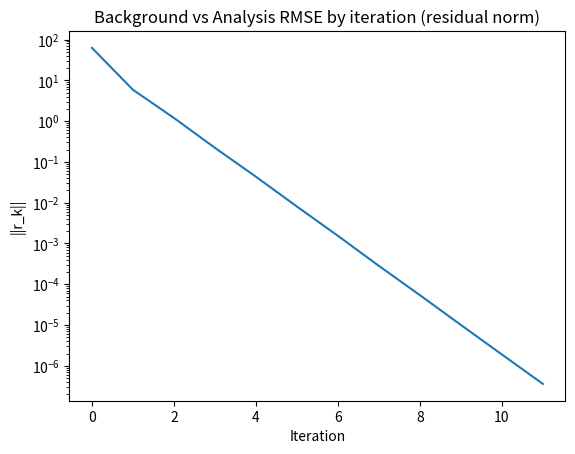
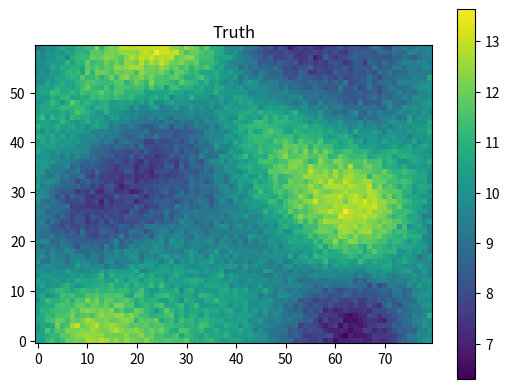
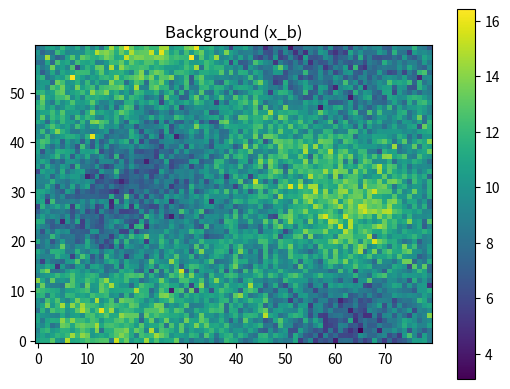
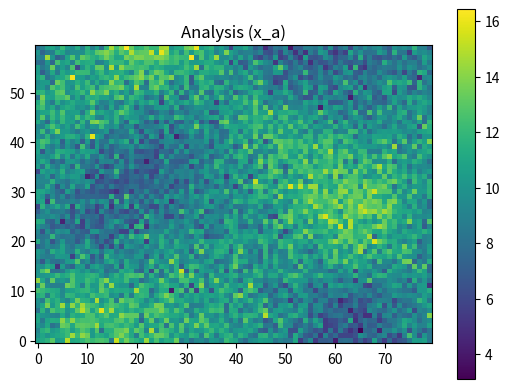

Recreate these plots in Python, in order.
#!/usr/bin/env python3
"""
Tiny meteorology-flavoured Krylov demo:
3D-Var normal equations solved with Conjugate Gradient (CG).

- State x: 2D temperature field on a grid (flattened to 1D vector)
- Background term: B^{-1} ≈ (I - alpha * Laplacian) (Helmholtz-like), SPD
- Observation operator H: point sampling at m grid points
- R = sigma_r^2 I
- Solve (B^{-1} + H^T R^{-1} H) δx = H^T R^{-1}(y - H x_b)
- Analysis: x_a = x_b + δx
"""

import numpy as np

# ----------------------------
# Utilities
# ----------------------------
def build_laplacian_coeffs(nx, ny, dx=1.0, dy=1.0):
    """Return helper to apply 5-point Laplacian with homogeneous Neumann BCs."""
    inv_dx2 = 1.0 / (dx * dx)
    inv_dy2 = 1.0 / (dy * dy)

    def lap(u):
        U = u.reshape(ny, nx)
        V = np.empty_like(U)

        # Neumann BC via one-sided differences at boundaries
        # interior
        V[1:-1,1:-1] = (
            (U[1:-1,2:] - 2*U[1:-1,1:-1] + U[1:-1,0:-2]) * inv_dx2 +
            (U[2:,1:-1] - 2*U[1:-1,1:-1] + U[0:-2,1:-1]) * inv_dy2
        )
        # edges: replicate nearest interior gradient (Neumann ~ zero normal gradient)
        # left/right
        V[:,0]     = (U[:,1]     - U[:,0])     * inv_dx2 + \
                     (np.roll(U, -1, axis=0)[:,0] - 2*U[:,0] + np.roll(U, 1, axis=0)[:,0]) * inv_dy2
        V[:,-1]    = (U[:,-2]    - U[:,-1])    * inv_dx2 + \
                     (np.roll(U, -1, axis=0)[:,-1] - 2*U[:,-1] + np.roll(U, 1, axis=0)[:,-1]) * inv_dy2
        # top/bottom
        V[0,:]     = (np.roll(U, -1, axis=1)[0,:] - 2*U[0,:] + np.roll(U, 1, axis=1)[0,:]) * inv_dx2 + \
                     (U[1,:]     - U[0,:])     * inv_dy2
        V[-1,:]    = (np.roll(U, -1, axis=1)[-1,:] - 2*U[-1,:] + np.roll(U, 1, axis=1)[-1,:]) * inv_dx2 + \
                     (U[-2,:]    - U[-1,:])    * inv_dy2

        # corners got included by rows above; good enough for demo.
        return V.ravel()

    return lap

def make_obs_operator(idx_obs, n_state):
    """Return H(v) and HT(w) closures for point-sampling observations."""
    idx_obs = np.asarray(idx_obs, dtype=int)
    m = idx_obs.size

    def H(v):
        return v[idx_obs]  # shape (m,)

    def HT(w):
        out = np.zeros(n_state, dtype=w.dtype)
        np.add.at(out, idx_obs, w)  # scatter add
        return out

    return H, HT

# ----------------------------
# Conjugate Gradient (Krylov)
# ----------------------------
def conjugate_gradient(A, b, M_inv=None, x0=None, tol=1e-6, maxiter=200, callback=None):
    """
    Solve A x = b for SPD A using preconditioned CG.
    A: function(v)->A v
    M_inv: function(r)->approximate M^{-1} r (preconditioner)
    """
    n = b.size
    x = np.zeros(n) if x0 is None else x0.copy()
    r = b - A(x)
    z = M_inv(r) if M_inv else r
    p = z.copy()
    rz_old = np.dot(r, z)
    if callback:
        callback(0, np.linalg.norm(r))

    for k in range(1, maxiter+1):
        Ap = A(p)
        alpha = rz_old / np.dot(p, Ap)
        x += alpha * p
        r -= alpha * Ap
        rn = np.linalg.norm(r)
        if callback:
            callback(k, rn)
        if rn <= tol:
            break
        z = M_inv(r) if M_inv else r
        rz_new = np.dot(r, z)
        beta = rz_new / rz_old
        p = z + beta * p
        rz_old = rz_new
    return x, k, rn

# ----------------------------
# Problem setup (toy 3D-Var)
# ----------------------------
def main():
    rng = np.random.default_rng(42)

    nx, ny = 80, 60
    n = nx * ny
    dx = dy = 1.0

    # "True" field (smooth waves + small-scale)
    y_coords, x_coords = np.mgrid[0:ny, 0:nx]
    truth = (
        10
        + 2.5*np.sin(2*np.pi*x_coords/nx) * np.cos(2*np.pi*y_coords/ny)
        + 0.8*np.sin(4*np.pi*x_coords/nx + 0.6) * np.sin(3*np.pi*y_coords/ny + 1.1)
    )
    truth += 0.3 * rng.standard_normal(size=(ny, nx))
    x_true = truth.ravel()

    # Background (first guess): truth + background noise
    sigma_b = 1.5
    x_b = x_true + sigma_b * rng.standard_normal(n)

    # Observations: pick m random grid points, add obs noise
    m = int(0.12 * n)  # ~12% of points observed
    idx_obs = rng.choice(n, size=m, replace=False)
    sigma_r = 0.8
    y_obs = x_true[idx_obs] + sigma_r * rng.standard_normal(m)

    # Operators
    lap = build_laplacian_coeffs(nx, ny, dx, dy)
    alpha = 0.15  # controls background smoothness (larger -> stronger B^{-1})
    def Binv(v):  # Helmholtz-like SPD operator: (I - alpha*Lap) v
        return v - alpha * lap(v)

    H, HT = make_obs_operator(idx_obs, n)

    # Left-hand side operator: A = B^{-1} + H^T R^{-1} H
    rinv = 1.0 / (sigma_r**2)
    def Aop(v):
        return Binv(v) + HT(rinv * H(v))

    # Right-hand side: H^T R^{-1} (y - H x_b)
    b = HT(rinv * (y_obs - H(x_b)))

    # Preconditioner: diagonal of A (cheap approx)
    # For Binv ≈ (1 + 2*alpha*(1/dx^2 + 1/dy^2)) on interior; tweak for demo
    diag_Binv = 1.0 + 2.0*alpha*((1.0/dx**2) + (1.0/dy**2))
    diag = np.full(n, diag_Binv)
    # Each observed location contributes +1/σ_r^2 to the diagonal
    np.add.at(diag, idx_obs, rinv)
    M_inv = lambda r: r / diag

    # Solve with CG (Krylov)
    history = []
    def cb(k, rn):
        history.append((k, rn))
        if k % 10 == 0:
            print(f"iter {k:3d} | residual {rn:.3e}")

    x0 = np.zeros(n)  # start from zero increment
    dx_sol, iters, final_res = conjugate_gradient(Aop, b, M_inv=M_inv, x0=x0, tol=1e-6, maxiter=500, callback=cb)

    x_analysis = x_b + dx_sol

    # Diagnostics
    def rmse(a, b):
        return np.sqrt(np.mean((a - b)**2))

    print("\n=== Results ===")
    print(f"CG iterations: {iters}, final residual: {final_res:.3e}")
    print(f"Background RMSE vs truth: {rmse(x_b, x_true):.3f}")
    print(f"Analysis   RMSE vs truth: {rmse(x_analysis, x_true):.3f}")

    # Optional quicklook (comment out if running headless)
    try:
        import matplotlib.pyplot as plt

        fig1 = plt.figure()
        plt.title("Background vs Analysis RMSE by iteration (residual norm)")
        it, res = np.array(history).T
        plt.semilogy(it, res)
        plt.xlabel("Iteration")
        plt.ylabel("||r_k||")

        fig2 = plt.figure()
        plt.title("Truth")
        plt.imshow(x_true.reshape(ny, nx), origin="lower")
        plt.colorbar()

        fig3 = plt.figure()
        plt.title("Background (x_b)")
        plt.imshow(x_b.reshape(ny, nx), origin="lower")
        plt.colorbar()

        fig4 = plt.figure()
        plt.title("Analysis (x_a)")
        plt.imshow(x_analysis.reshape(ny, nx), origin="lower")
        plt.colorbar()

        plt.show()
    except Exception as e:
        print(f"(Skipping plots: {e})")

if __name__ == "__main__":
    main()
